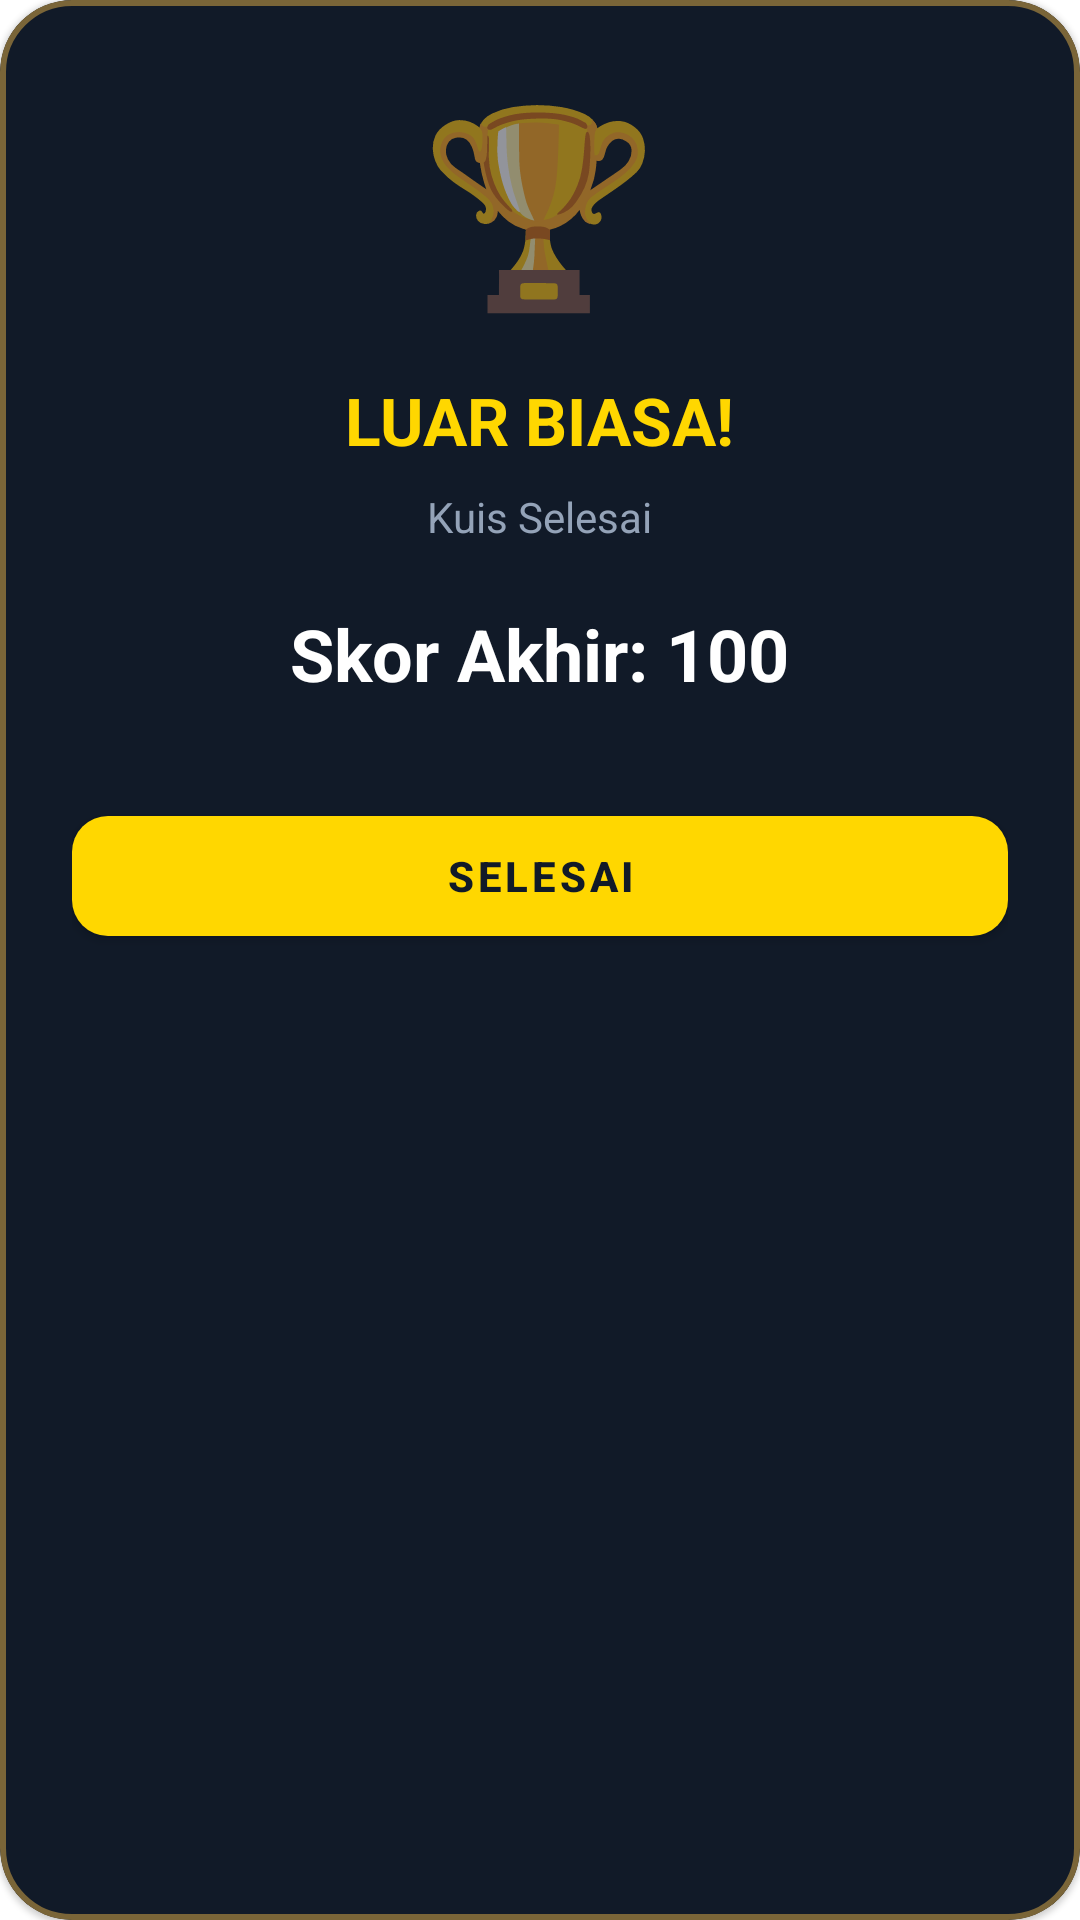

Android layout source for this screen:
<!-- AndroidManifest.xml: application theme Theme.KuisTebakBola -->
<!-- res/layout/dialog_victory.xml -->
<?xml version="1.0" encoding="utf-8"?>
<com.google.android.material.card.MaterialCardView xmlns:android="http://schemas.android.com/apk/res/android"
    xmlns:app="http://schemas.android.com/apk/res-auto"
    android:layout_width="320dp"
    android:layout_height="wrap_content"
    app:cardBackgroundColor="#111A28"
    app:cardCornerRadius="24dp"
    app:strokeColor="#7A6538"
    app:strokeWidth="2dp">

    <LinearLayout
        android:layout_width="match_parent"
        android:layout_height="wrap_content"
        android:gravity="center"
        android:orientation="vertical"
        android:padding="24dp">

        <TextView
            android:layout_width="wrap_content"
            android:layout_height="wrap_content"
            android:text="🏆"
            android:textSize="64sp" />

        <TextView
            android:layout_width="wrap_content"
            android:layout_height="wrap_content"
            android:layout_marginTop="16dp"
            android:text="LUAR BIASA!"
            android:textColor="#FFD700"
            android:textSize="22sp"
            android:textStyle="bold" />

        <TextView
            android:layout_width="wrap_content"
            android:layout_height="wrap_content"
            android:layout_marginTop="8dp"
            android:text="Kuis Selesai"
            android:textColor="#94A3B8"
            android:textSize="14sp" />

        <TextView
            android:id="@+id/tvFinalScore"
            android:layout_width="wrap_content"
            android:layout_height="wrap_content"
            android:layout_marginTop="20dp"
            android:text="Skor Akhir: 100"
            android:textColor="#FFFFFF"
            android:textSize="24sp"
            android:textStyle="bold" />

        <com.google.android.material.button.MaterialButton
            android:id="@+id/btnFinish"
            android:layout_width="match_parent"
            android:layout_height="52dp"
            android:layout_marginTop="32dp"
            android:text="SELESAI"
            android:textColor="#111A28"
            android:textStyle="bold"
            app:backgroundTint="#FFD700"
            app:cornerRadius="12dp" />

    </LinearLayout>
</com.google.android.material.card.MaterialCardView>
<!-- resources referenced by this layout -->
<resources>
  <style name="Theme.KuisTebakBola" parent="Theme.MaterialComponents.DayNight.NoActionBar">
          
          <item name="colorPrimary">@color/purple_500</item>
          <item name="colorPrimaryVariant">@color/purple_700</item>
          <item name="colorOnPrimary">@color/white</item>
          
          <item name="colorSecondary">@color/teal_200</item>
          <item name="colorSecondaryVariant">@color/teal_700</item>
          <item name="colorOnSecondary">@color/black</item>
          
      </style>
  <!-- not gathered from this repository: default colours our renderer supplied (Android Studio template values) -->
  <color name="purple_500">#FF6200EE</color>
  <color name="purple_700">#FF3700B3</color>
  <color name="teal_200">#FF03DAC5</color>
  <color name="teal_700">#FF018786</color>
  <color name="black">#FF000000</color>
  <color name="white">#FFFFFFFF</color>
</resources>
